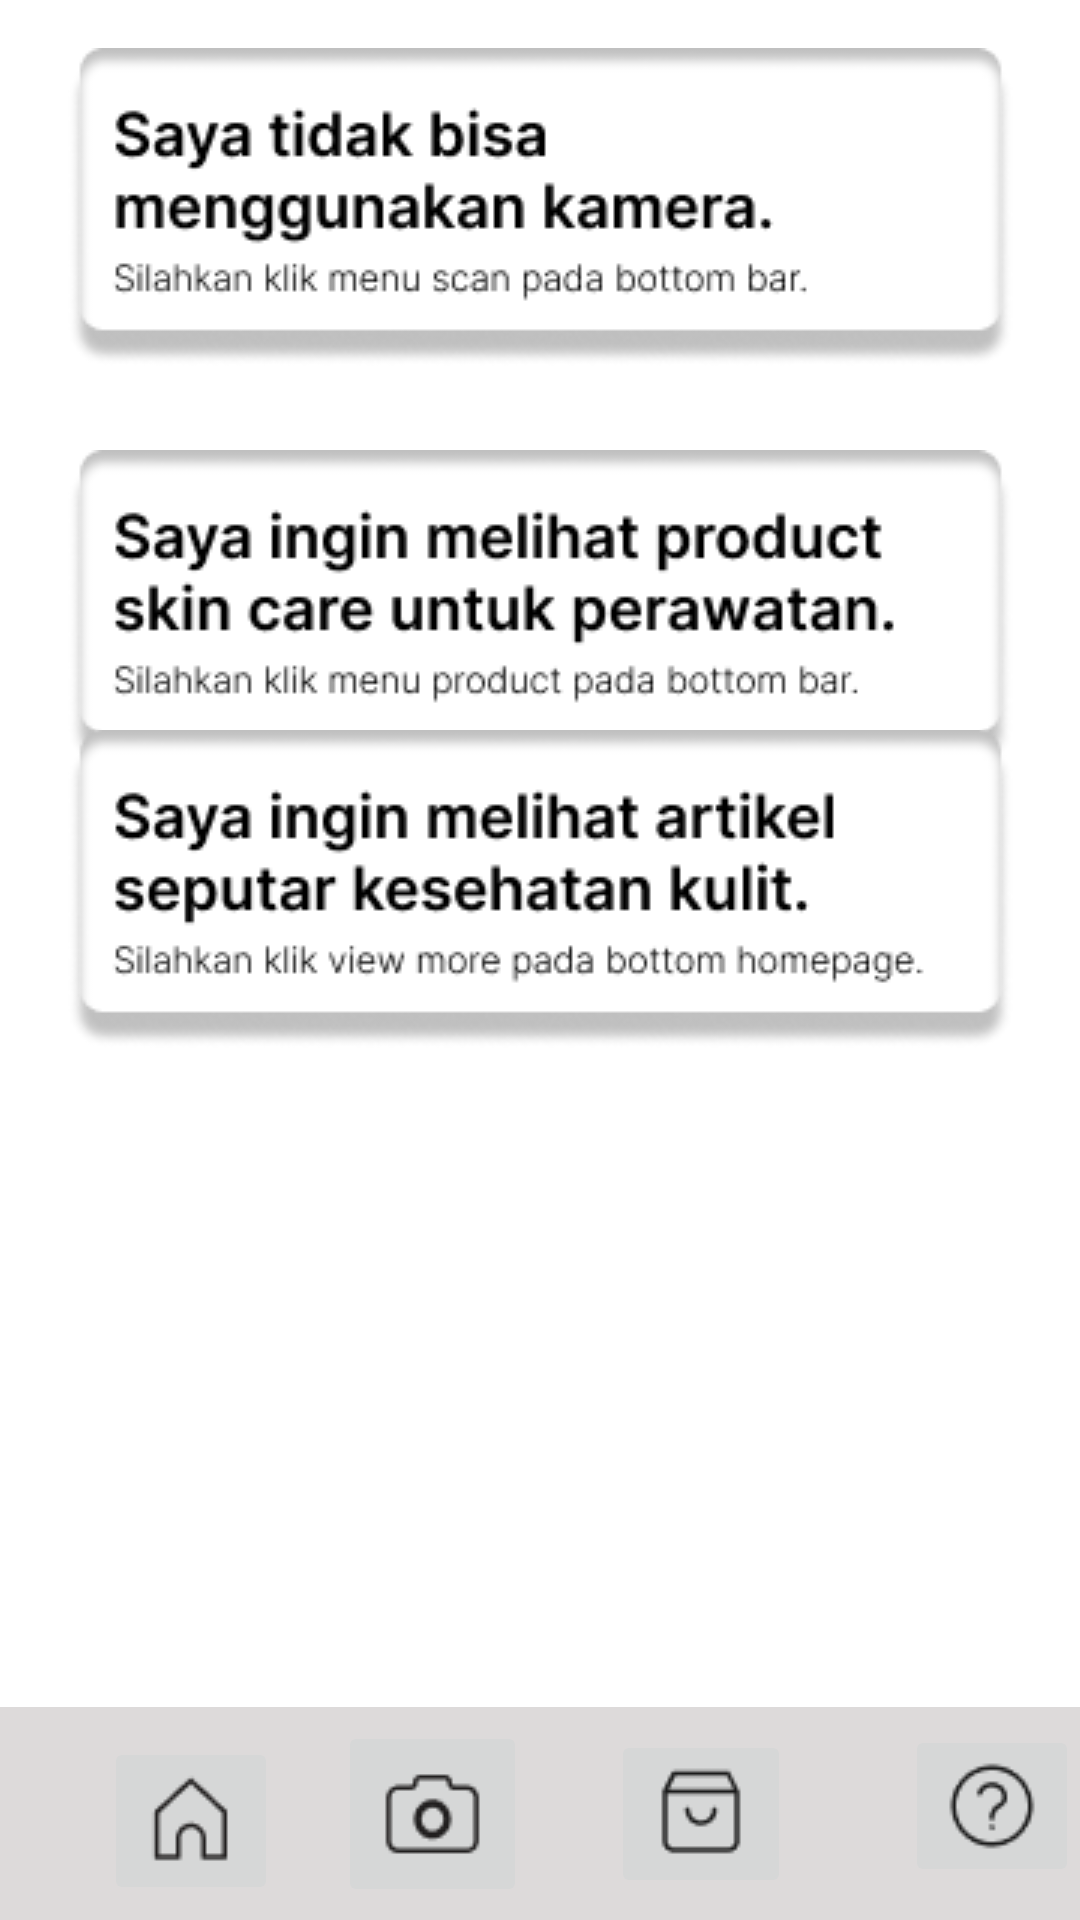

Android layout source for this screen:
<!-- AndroidManifest.xml: application theme Theme.MySKIN -->
<!-- res/layout/activity_help.xml -->
<?xml version="1.0" encoding="utf-8"?>
<androidx.constraintlayout.widget.ConstraintLayout xmlns:android="http://schemas.android.com/apk/res/android"
    xmlns:app="http://schemas.android.com/apk/res-auto"
    xmlns:tools="http://schemas.android.com/tools"
    android:layout_width="match_parent"
    android:layout_height="match_parent"
    tools:context=".ui.HelpActivity">

  <ImageView
      android:id="@+id/faq1"
      android:layout_width="wrap_content"
      android:layout_height="wrap_content"
      android:layout_marginTop="16dp"
      app:layout_constraintEnd_toEndOf="parent"
      app:layout_constraintStart_toStartOf="parent"
      app:layout_constraintTop_toTopOf="parent"
      app:srcCompat="@drawable/faq1" />

  <ImageView
      android:id="@+id/faq2"
      android:layout_width="wrap_content"
      android:layout_height="wrap_content"
      android:layout_marginTop="16dp"
      app:layout_constraintEnd_toEndOf="parent"
      app:layout_constraintStart_toStartOf="parent"
      app:layout_constraintTop_toBottomOf="@+id/faq1"
      app:srcCompat="@drawable/faq2" />

  <ImageView
      android:id="@+id/faq3"
      android:layout_width="wrap_content"
      android:layout_height="wrap_content"
      android:layout_marginBottom="252dp"
      android:layout_marginTop="16dp"
      app:layout_constraintBottom_toTopOf="@+id/constraintLayout2"
      app:layout_constraintEnd_toEndOf="parent"
      app:layout_constraintStart_toStartOf="parent"
      app:layout_constraintTop_toBottomOf="@+id/faq2"
      app:layout_constraintVertical_bias="0.482"
      app:srcCompat="@drawable/faq3" />

  <androidx.constraintlayout.widget.ConstraintLayout
      android:id="@+id/constraintLayout2"
      android:layout_width="415dp"
      android:layout_height="71dp"
      android:background="@color/nav_bar"
      app:layout_constraintBottom_toBottomOf="parent"
      app:layout_constraintEnd_toEndOf="parent"
      app:layout_constraintHorizontal_bias="0.25"
      app:layout_constraintStart_toStartOf="parent">

    <ImageButton
        android:id="@+id/bthome"
        android:layout_width="wrap_content"
        android:layout_height="wrap_content"
        android:layout_marginStart="48dp"
        android:layout_marginTop="5dp"
        app:layout_constraintBottom_toBottomOf="parent"
        app:layout_constraintStart_toStartOf="parent"
        app:layout_constraintTop_toTopOf="parent"
        app:srcCompat="@drawable/buttonhome" />

    <ImageButton
        android:id="@+id/btscan"
        android:layout_width="wrap_content"
        android:layout_height="wrap_content"
        android:layout_marginStart="20dp"
        app:layout_constraintBottom_toBottomOf="parent"
        app:layout_constraintStart_toEndOf="@+id/bthome"
        app:layout_constraintTop_toTopOf="parent"
        app:srcCompat="@drawable/buttoncam" />

    <ImageButton
        android:id="@+id/btproduct"
        android:layout_width="wrap_content"
        android:layout_height="wrap_content"
        android:layout_marginStart="34dp"
        android:layout_marginEnd="10dp"
        app:layout_constraintBottom_toBottomOf="parent"
        app:layout_constraintEnd_toStartOf="@+id/btaboutus"
        app:layout_constraintStart_toEndOf="@+id/btscan"
        app:layout_constraintTop_toTopOf="parent"
        app:srcCompat="@drawable/buttonproduct" />

    <ImageButton
        android:id="@+id/btaboutus"
        android:layout_width="wrap_content"
        android:layout_height="wrap_content"
        android:layout_marginStart="28dp"
        android:layout_marginEnd="48dp"
        android:layout_marginBottom="5dp"
        app:layout_constraintBottom_toBottomOf="parent"
        app:layout_constraintEnd_toEndOf="parent"
        app:layout_constraintStart_toEndOf="@+id/btproduct"
        app:layout_constraintTop_toTopOf="parent"
        app:srcCompat="@drawable/buttonaboutus" />
  </androidx.constraintlayout.widget.ConstraintLayout>

</androidx.constraintlayout.widget.ConstraintLayout>
<!-- resources referenced by this layout -->
<resources>
  <color name="nav_bar">#DDDADA</color>
  <!-- drawable buttonaboutus: png bitmap (drawable, 808 bytes) -->
  <!-- drawable buttoncam: png bitmap (drawable, 753 bytes) -->
  <!-- drawable buttonhome: png bitmap (drawable, 592 bytes) -->
  <!-- drawable buttonproduct: png bitmap (drawable, 563 bytes) -->
  <!-- drawable faq1: png bitmap (drawable, 10040 bytes) -->
  <!-- drawable faq2: png bitmap (drawable, 10838 bytes) -->
  <!-- drawable faq3: png bitmap (drawable, 10813 bytes) -->
  <style name="Theme.MySKIN" parent="Theme.MaterialComponents.DayNight.DarkActionBar">
          
          <item name="colorPrimary">@color/blue_bar</item>
          <item name="colorPrimaryVariant">@color/blue</item>
          <item name="colorOnPrimary">@color/white</item>
          
          <item name="colorSecondary">@color/teal_200</item>
          <item name="colorSecondaryVariant">@color/teal_700</item>
          <item name="colorOnSecondary">@color/black</item>
          
          <item name="android:statusBarColor" tools:targetApi="l">?attr/colorPrimaryVariant</item>
          
      </style>
  <color name="blue_bar">#113D6E</color>
  <color name="blue">#4365ff</color>
  <color name="white">#FFFFFFFF</color>
  <color name="teal_200">#FF03DAC5</color>
  <color name="teal_700">#FF018786</color>
  <color name="black">#FF000000</color>
</resources>
